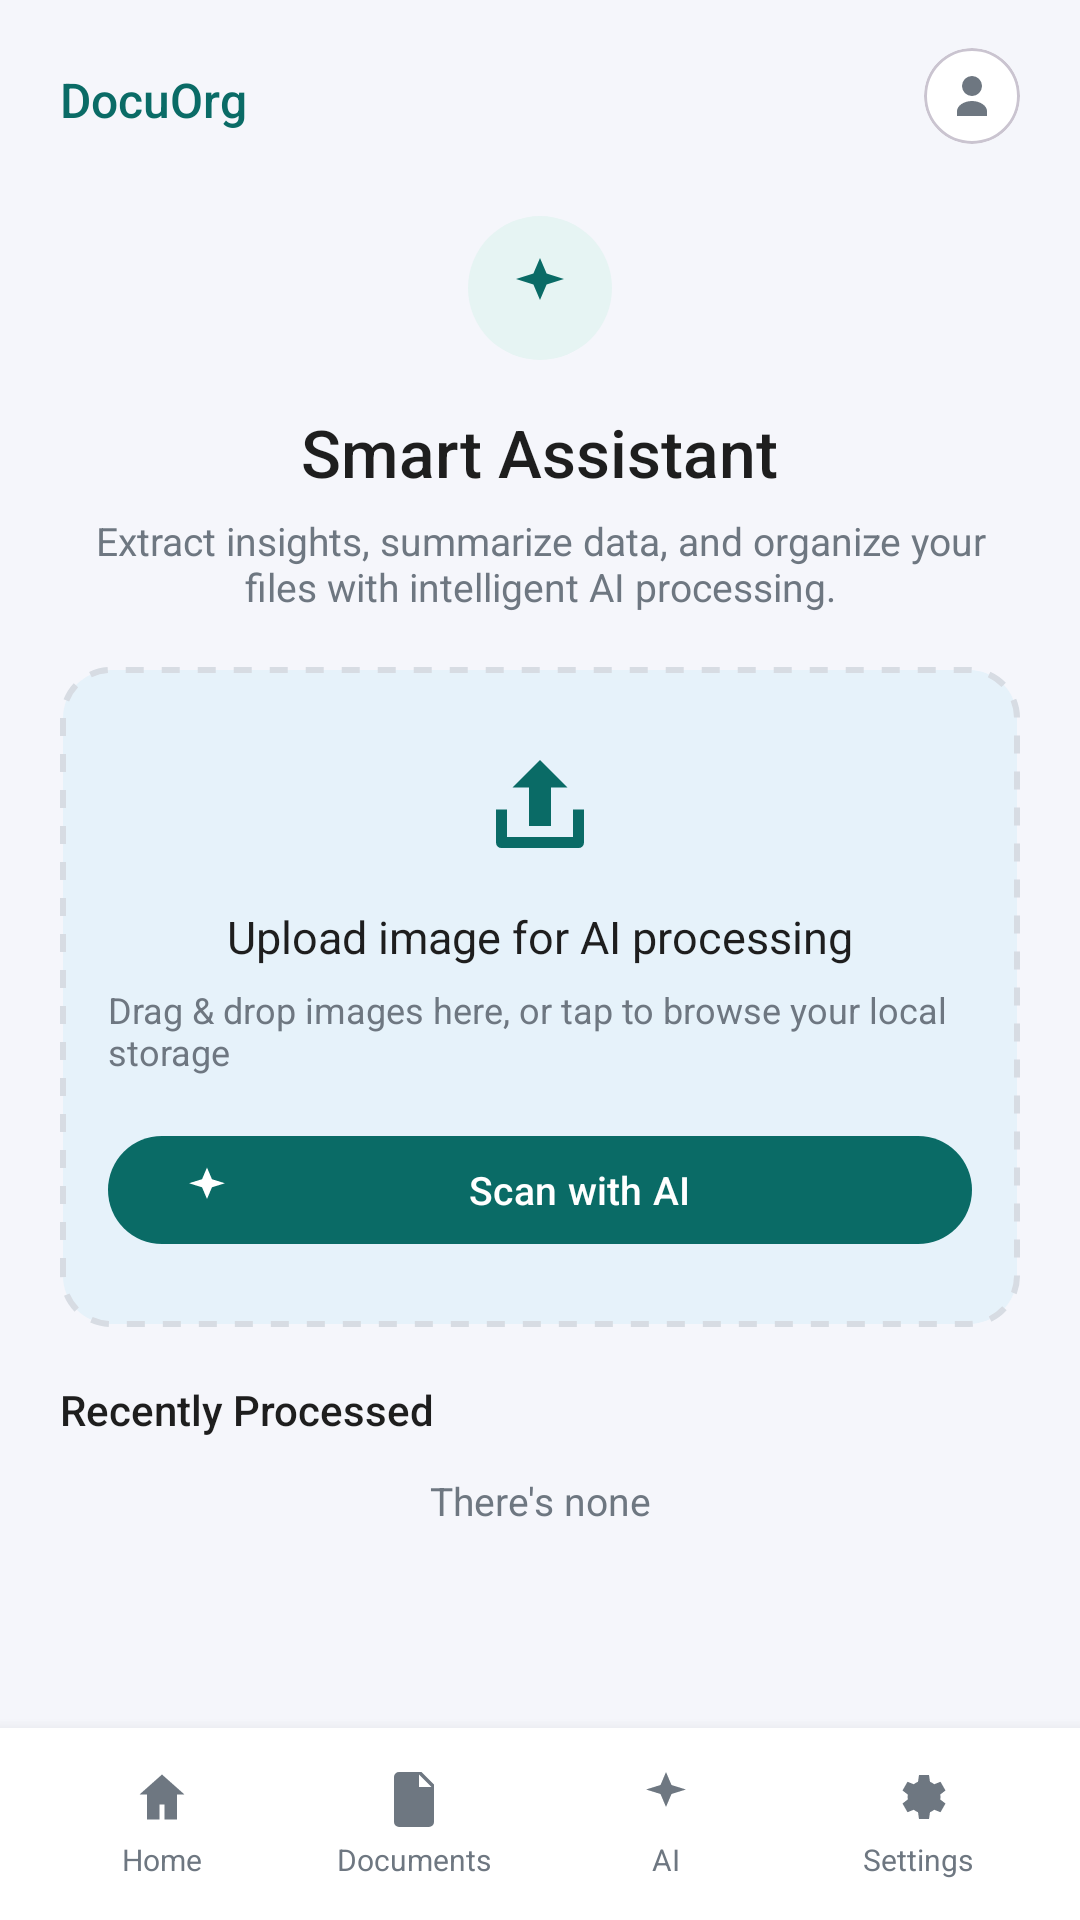

Here is an Android app screen rendered from its layout file. Give the layout XML and the strings, colors and styles it references.
<!-- AndroidManifest.xml: application theme Theme.DocuOrg -->
<!-- res/layout/activity_ai.xml -->
<?xml version="1.0" encoding="utf-8"?>
<androidx.constraintlayout.widget.ConstraintLayout xmlns:android="http://schemas.android.com/apk/res/android"
    xmlns:app="http://schemas.android.com/apk/res-auto"
    android:id="@+id/ai_root"
    android:layout_width="match_parent"
    android:layout_height="match_parent"
    android:background="@color/dashboard_background">

    <androidx.constraintlayout.widget.ConstraintLayout
        android:id="@+id/ai_header"
        android:layout_width="0dp"
        android:layout_height="wrap_content"
        android:paddingStart="20dp"
        android:paddingEnd="20dp"
        android:paddingTop="16dp"
        android:paddingBottom="12dp"
        app:layout_constraintEnd_toEndOf="parent"
        app:layout_constraintStart_toStartOf="parent"
        app:layout_constraintTop_toTopOf="parent">

        <TextView
            android:id="@+id/ai_title"
            android:layout_width="wrap_content"
            android:layout_height="wrap_content"
            android:fontFamily="sans-serif-medium"
            android:text="@string/app_name"
            android:textColor="@color/primary_teal"
            android:textSize="16sp"
            app:layout_constraintBottom_toBottomOf="parent"
            app:layout_constraintEnd_toStartOf="@id/ai_profile"
            app:layout_constraintHorizontal_bias="0.0"
            app:layout_constraintStart_toStartOf="parent"
            app:layout_constraintTop_toTopOf="parent"
            app:layout_constraintVertical_bias="0.6" />

        <com.google.android.material.card.MaterialCardView
            android:id="@+id/ai_profile"
            android:layout_width="32dp"
            android:layout_height="32dp"
            app:cardBackgroundColor="@color/card_background"
            app:cardCornerRadius="16dp"
            app:cardElevation="0dp"
            app:layout_constraintEnd_toEndOf="parent"
            app:layout_constraintTop_toTopOf="parent"
            app:layout_constraintBottom_toBottomOf="parent">

            <ImageView
                android:layout_width="match_parent"
                android:layout_height="match_parent"
                android:contentDescription="@string/profile_content_description"
                android:padding="6dp"
                android:src="@drawable/ic_user"
                app:tint="@color/text_secondary" />
        </com.google.android.material.card.MaterialCardView>
    </androidx.constraintlayout.widget.ConstraintLayout>

    <ScrollView
        android:id="@+id/ai_scroll"
        android:layout_width="0dp"
        android:layout_height="0dp"
        android:fillViewport="true"
        app:layout_constraintTop_toBottomOf="@id/ai_header"
        app:layout_constraintBottom_toTopOf="@id/bottom_nav"
        app:layout_constraintStart_toStartOf="parent"
        app:layout_constraintEnd_toEndOf="parent">

        <LinearLayout
            android:layout_width="match_parent"
            android:layout_height="wrap_content"
            android:orientation="vertical"
            android:paddingStart="20dp"
            android:paddingEnd="20dp"
            android:paddingBottom="24dp">

            <ImageView
                android:id="@+id/ai_hero_icon"
                android:layout_width="48dp"
                android:layout_height="48dp"
                android:layout_marginTop="12dp"
                android:layout_gravity="center_horizontal"
                android:background="@drawable/bg_category_circle"
                android:contentDescription="@string/ai_smart_assistant"
                android:padding="12dp"
                android:src="@drawable/ic_nav_ai"
                app:tint="@color/primary_teal" />

            <TextView
                android:id="@+id/ai_smart_title"
                android:layout_width="wrap_content"
                android:layout_height="wrap_content"
                android:layout_marginTop="16dp"
                android:layout_gravity="center_horizontal"
                android:fontFamily="sans-serif-medium"
                android:text="@string/ai_smart_assistant"
                android:textColor="@color/text_primary"
                android:textSize="22sp" />

            <TextView
                android:id="@+id/ai_smart_subtitle"
                android:layout_width="match_parent"
                android:layout_height="wrap_content"
                android:layout_marginTop="6dp"
                android:gravity="center_horizontal"
                android:text="@string/ai_smart_assistant_body"
                android:textColor="@color/text_secondary"
                android:textSize="13sp" />

            <LinearLayout
                android:id="@+id/ai_upload_area"
                android:layout_width="match_parent"
                android:layout_height="220dp"
                android:layout_marginTop="18dp"
                android:background="@drawable/bg_upload_area"
                android:clickable="true"
                android:focusable="true"
                android:gravity="center"
                android:orientation="vertical"
                android:padding="16dp">

                <ImageView
                    android:id="@+id/ai_preview_image"
                    android:layout_width="match_parent"
                    android:layout_height="match_parent"
                    android:adjustViewBounds="true"
                    android:scaleType="centerCrop"
                    android:visibility="gone" />

                <ImageView
                    android:id="@+id/ai_upload_icon"
                    android:layout_width="44dp"
                    android:layout_height="44dp"
                    android:contentDescription="@string/ai_upload_title"
                    android:src="@drawable/ic_upload"
                    app:tint="@color/primary_teal" />

                <TextView
                    android:id="@+id/ai_upload_title"
                    android:layout_width="wrap_content"
                    android:layout_height="wrap_content"
                    android:layout_marginTop="12dp"
                    android:text="@string/ai_upload_title"
                    android:textColor="@color/text_primary"
                    android:textSize="15sp" />

                <TextView
                    android:id="@+id/ai_upload_body"
                    android:layout_width="wrap_content"
                    android:layout_height="wrap_content"
                    android:layout_marginTop="6dp"
                    android:text="@string/ai_upload_body"
                    android:textColor="@color/text_secondary"
                    android:textSize="12sp" />

                <com.google.android.material.button.MaterialButton
                    android:id="@+id/ai_scan_button"
                    android:layout_width="match_parent"
                    android:layout_height="44dp"
                    android:layout_marginTop="16dp"
                    android:text="@string/ai_scan_action"
                    android:textAllCaps="false"
                    android:textColor="@color/white"
                    android:textSize="13sp"
                    app:backgroundTint="@color/primary_teal"
                    app:cornerRadius="22dp"
                    app:icon="@drawable/ic_nav_ai"
                    app:iconPadding="8dp"
                    app:iconTint="@color/white" />
            </LinearLayout>

            <TextView
                android:id="@+id/ai_recent_title"
                android:layout_width="wrap_content"
                android:layout_height="wrap_content"
                android:layout_marginTop="18dp"
                android:fontFamily="sans-serif-medium"
                android:text="@string/ai_recently_processed"
                android:textColor="@color/text_primary"
                android:textSize="14sp" />

            <TextView
                android:id="@+id/ai_recent_empty"
                android:layout_width="match_parent"
                android:layout_height="wrap_content"
                android:layout_marginTop="12dp"
                android:gravity="center"
                android:text="@string/ai_recent_empty"
                android:textColor="@color/text_secondary"
                android:textSize="13sp" />

            <androidx.recyclerview.widget.RecyclerView
                android:id="@+id/ai_recent_recycler"
                android:layout_width="match_parent"
                android:layout_height="wrap_content"
                android:layout_marginTop="12dp"
                android:visibility="gone"
                android:overScrollMode="never" />
        </LinearLayout>
    </ScrollView>

    <include
        android:id="@+id/bottom_nav"
        layout="@layout/bottom_navigation"
        android:layout_width="0dp"
        android:layout_height="64dp"
        app:layout_constraintBottom_toBottomOf="parent"
        app:layout_constraintEnd_toEndOf="parent"
        app:layout_constraintStart_toStartOf="parent" />

    
    <FrameLayout
        android:id="@+id/ai_scanning_overlay"
        android:layout_width="0dp"
        android:layout_height="0dp"
        android:background="@color/scrim"
        android:visibility="gone"
        app:layout_constraintStart_toStartOf="parent"
        app:layout_constraintEnd_toEndOf="parent"
        app:layout_constraintTop_toTopOf="parent"
        app:layout_constraintBottom_toBottomOf="parent">

        <LinearLayout
            android:layout_width="wrap_content"
            android:layout_height="wrap_content"
            android:layout_gravity="center"
            android:gravity="center_horizontal"
            android:orientation="vertical"
            android:padding="24dp">

            <com.google.android.material.progressindicator.CircularProgressIndicator
                android:id="@+id/ai_scanning_progress"
                android:layout_width="64dp"
                android:layout_height="64dp"
                android:indeterminate="true"
                app:indicatorColor="@color/primary_teal"
                app:trackThickness="4dp" />

            <TextView
                android:id="@+id/ai_scanning_title"
                android:layout_width="wrap_content"
                android:layout_height="wrap_content"
                android:layout_marginTop="16dp"
                android:fontFamily="sans-serif-medium"
                android:text="@string/ai_scanning_title"
                android:textColor="@color/white"
                android:textSize="16sp" />

            <TextView
                android:id="@+id/ai_scanning_subtitle"
                android:layout_width="wrap_content"
                android:layout_height="wrap_content"
                android:layout_marginTop="8dp"
                android:text="@string/ai_scanning_subtitle"
                android:textColor="@color/text_secondary"
                android:textSize="13sp" />
        </LinearLayout>
    </FrameLayout>
</androidx.constraintlayout.widget.ConstraintLayout>
<!-- res/layout/bottom_navigation.xml (included above) -->
<?xml version="1.0" encoding="utf-8"?>
<LinearLayout xmlns:android="http://schemas.android.com/apk/res/android"
    xmlns:app="http://schemas.android.com/apk/res-auto"
    android:id="@+id/bottom_nav_root"
    android:layout_width="match_parent"
    android:layout_height="64dp"
    android:background="@color/card_background"
    android:elevation="8dp"
    android:gravity="center"
    android:orientation="horizontal"
    android:paddingStart="12dp"
    android:paddingEnd="12dp">

    <LinearLayout
        android:id="@+id/nav_home_item"
        android:layout_width="0dp"
        android:layout_height="wrap_content"
        android:layout_weight="1"
        android:clickable="true"
        android:focusable="true"
        android:gravity="center"
        android:orientation="vertical">

        <ImageView
            android:id="@+id/nav_home_icon"
            android:layout_width="20dp"
            android:layout_height="20dp"
            android:contentDescription="@string/nav_home"
            android:src="@drawable/ic_nav_home"
            app:tint="@color/text_secondary" />

        <TextView
            android:id="@+id/nav_home_label"
            android:layout_width="wrap_content"
            android:layout_height="wrap_content"
            android:layout_marginTop="4dp"
            android:text="@string/nav_home"
            android:textColor="@color/text_secondary"
            android:textSize="10sp" />
    </LinearLayout>

    <LinearLayout
        android:id="@+id/nav_documents_item"
        android:layout_width="0dp"
        android:layout_height="wrap_content"
        android:layout_weight="1"
        android:clickable="true"
        android:focusable="true"
        android:gravity="center"
        android:orientation="vertical">

        <ImageView
            android:id="@+id/nav_documents_icon"
            android:layout_width="20dp"
            android:layout_height="20dp"
            android:contentDescription="@string/nav_documents"
            android:src="@drawable/ic_nav_docs"
            app:tint="@color/text_secondary" />

        <TextView
            android:id="@+id/nav_documents_label"
            android:layout_width="wrap_content"
            android:layout_height="wrap_content"
            android:layout_marginTop="4dp"
            android:text="@string/nav_documents"
            android:textColor="@color/text_secondary"
            android:textSize="10sp" />
    </LinearLayout>

    <LinearLayout
        android:id="@+id/nav_ai_item"
        android:layout_width="0dp"
        android:layout_height="wrap_content"
        android:layout_weight="1"
        android:clickable="true"
        android:focusable="true"
        android:gravity="center"
        android:orientation="vertical">

        <ImageView
            android:id="@+id/nav_ai_icon"
            android:layout_width="20dp"
            android:layout_height="20dp"
            android:contentDescription="@string/nav_ai"
            android:src="@drawable/ic_nav_ai"
            app:tint="@color/text_secondary" />

        <TextView
            android:id="@+id/nav_ai_label"
            android:layout_width="wrap_content"
            android:layout_height="wrap_content"
            android:layout_marginTop="4dp"
            android:text="@string/nav_ai"
            android:textColor="@color/text_secondary"
            android:textSize="10sp" />
    </LinearLayout>

    <LinearLayout
        android:id="@+id/nav_settings_item"
        android:layout_width="0dp"
        android:layout_height="wrap_content"
        android:layout_weight="1"
        android:clickable="true"
        android:focusable="true"
        android:gravity="center"
        android:orientation="vertical">

        <ImageView
            android:id="@+id/nav_settings_icon"
            android:layout_width="20dp"
            android:layout_height="20dp"
            android:contentDescription="@string/nav_settings"
            android:src="@drawable/ic_nav_settings"
            app:tint="@color/text_secondary" />

        <TextView
            android:id="@+id/nav_settings_label"
            android:layout_width="wrap_content"
            android:layout_height="wrap_content"
            android:layout_marginTop="4dp"
            android:text="@string/nav_settings"
            android:textColor="@color/text_secondary"
            android:textSize="10sp" />
    </LinearLayout>
</LinearLayout>
<!-- resources referenced by this layout -->
<resources>
  <color name="card_background">#FFFFFFFF</color>
  <color name="dashboard_background">#F5F6FB</color>
  <color name="primary_teal">#0A6B66</color>
  <color name="scrim">#99000000</color>
  <color name="text_primary">#1E1E1E</color>
  <color name="text_secondary">#6E7781</color>
  <color name="white">#FFFFFFFF</color>
  <!-- drawable bg_category_circle (drawable) -->
  <?xml version="1.0" encoding="utf-8"?>
  <shape xmlns:android="http://schemas.android.com/apk/res/android" android:shape="oval">
      <solid android:color="@color/category_icon_bg" />
  </shape>
  <!-- drawable bg_upload_area (drawable) -->
  <?xml version="1.0" encoding="utf-8"?>
  <shape xmlns:android="http://schemas.android.com/apk/res/android"
      android:shape="rectangle">
      <solid android:color="@color/upload_area_bg" />
      <corners android:radius="16dp" />
      <stroke
          android:width="2dp"
          android:color="@color/field_stroke"
          android:dashWidth="6dp"
          android:dashGap="6dp" />
  </shape>
  <!-- drawable ic_nav_ai (drawable) -->
  <?xml version="1.0" encoding="utf-8"?>
  <vector xmlns:android="http://schemas.android.com/apk/res/android"
      android:width="24dp"
      android:height="24dp"
      android:viewportWidth="24"
      android:viewportHeight="24">
      <path
          android:fillColor="#FF1E1E1E"
          android:pathData="M12,2l2.2,5.2L20,9l-5.8,1.8L12,16l-2.2,-5.2L4,9l5.8,-1.8L12,2z" />
  </vector>
  <!-- drawable ic_nav_docs (drawable) -->
  <?xml version="1.0" encoding="utf-8"?>
  <vector xmlns:android="http://schemas.android.com/apk/res/android"
      android:width="24dp"
      android:height="24dp"
      android:viewportWidth="24"
      android:viewportHeight="24">
      <path
          android:fillColor="#FF1E1E1E"
          android:pathData="M6,2h9l5,5v15a2,2 0,0 1,-2 2H6a2,2 0,0 1,-2 -2V4a2,2 0,0 1,2 -2zm8,1v5h5" />
  </vector>
  <!-- drawable ic_nav_home (drawable) -->
  <?xml version="1.0" encoding="utf-8"?>
  <vector xmlns:android="http://schemas.android.com/apk/res/android"
      android:width="24dp"
      android:height="24dp"
      android:viewportWidth="24"
      android:viewportHeight="24">
      <path
          android:fillColor="#FF1E1E1E"
          android:pathData="M12,3l9,8h-3v10h-5v-6H11v6H6V11H3l9,-8z" />
  </vector>
  <!-- drawable ic_user (drawable) -->
  <?xml version="1.0" encoding="utf-8"?>
  <vector xmlns:android="http://schemas.android.com/apk/res/android"
      android:width="24dp"
      android:height="24dp"
      android:viewportWidth="24"
      android:viewportHeight="24">
      <path
          android:fillColor="#FF1E1E1E"
          android:pathData="M12,12a4,4 0,1 0,-4 -4,4 4,0 0,0 4 4zm0,2c-3.33,0 -6,2 -6,4v2h12v-2c0,-2 -2.67,-4 -6,-4z" />
  </vector>
  <string name="ai_recent_empty">There\'s none</string>
  <string name="ai_recently_processed">Recently Processed</string>
  <string name="ai_scan_action">Scan with AI</string>
  <string name="ai_scanning_subtitle">Analyzing your document with AI...</string>
  <string name="ai_scanning_title">Scanning Document</string>
  <string name="ai_smart_assistant">Smart Assistant</string>
  <string name="ai_smart_assistant_body">Extract insights, summarize data, and organize your files with intelligent AI processing.</string>
  <string name="ai_upload_body">Drag &amp; drop images here, or tap to browse your local storage</string>
  <string name="ai_upload_title">Upload image for AI processing</string>
  <string name="app_name">DocuOrg</string>
  <string name="nav_ai">AI</string>
  <string name="nav_documents">Documents</string>
  <string name="nav_home">Home</string>
  <string name="nav_settings">Settings</string>
  <string name="profile_content_description">Profile</string>
  <style name="Theme.DocuOrg" parent="Base.Theme.DocuOrg" />
  <color name="category_icon_bg">#E6F4F3</color>
  <color name="upload_area_bg">#E6F2FA</color>
  <color name="field_stroke">#D7DCE3</color>
  <style name="Base.Theme.DocuOrg" parent="Theme.Material3.DayNight.NoActionBar">
          
          
      </style>
</resources>
